4-way image classification set "Pretraite" from GitHub (Angejules123/MULTIMODAL); label vocabulary: mild demented, moderate demented, non demented, very mild demented.

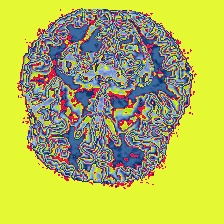
Label: moderate demented

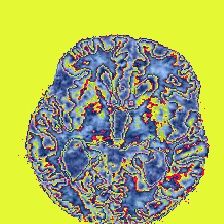
Label: mild demented

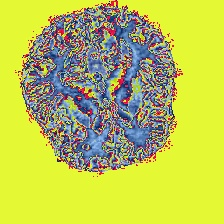
Label: non demented

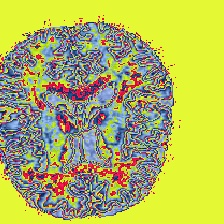
Label: very mild demented

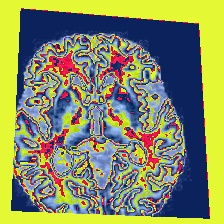
Label: mild demented

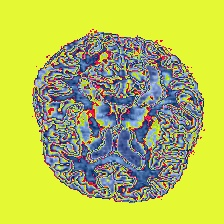
Label: non demented
